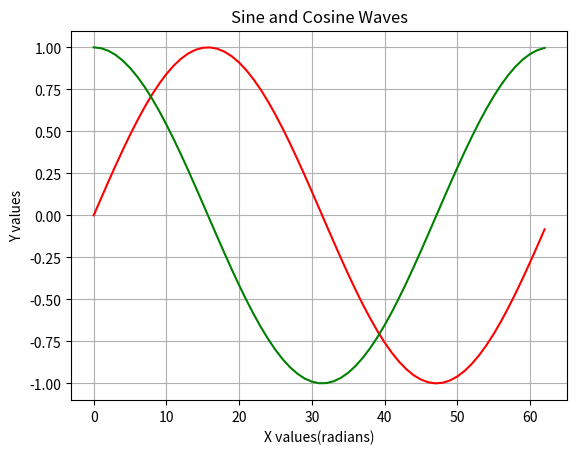

Python code for this plot:
#Q 10
import numpy as np
import matplotlib.pyplot as plt

values = np.arange(0 , 2 * np.pi ,0.1 )
print('the initial arrays containing the angles for the sine and cosine array are:' , values)

sine = np.sin(values)
print('the sine values are:' , sine)

cosine = np.cos(values)
print('the cosine values are:' , cosine)

plt.title("Sine and Cosine Waves")

plt.xlabel('X values(radians)')
plt.ylabel('Y values')

plt.plot(sine , 'red')
plt.plot(cosine,'green')
plt.grid()

plt.show()